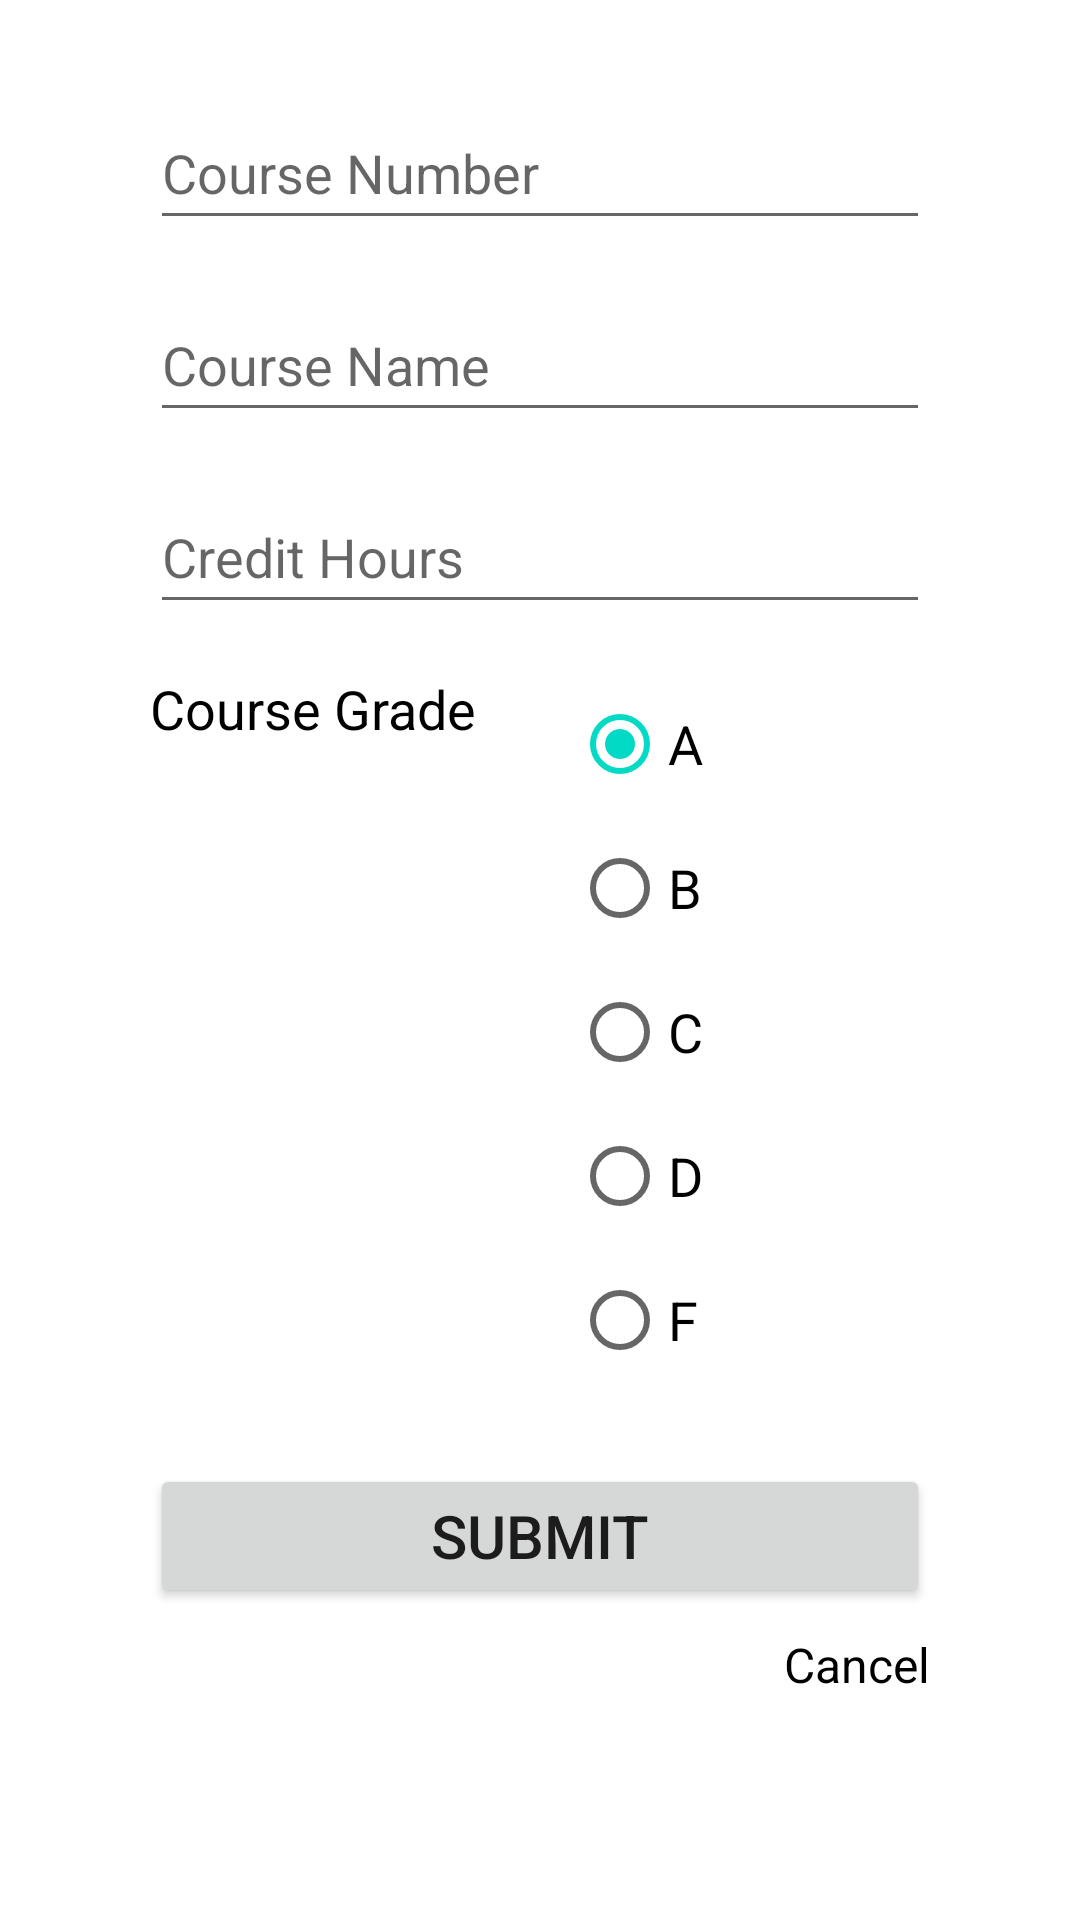

Reconstruct the res/layout file that produces this screen, plus the resources it refers to.
<!-- AndroidManifest.xml: application theme Theme.Group8_InClass10 -->
<!-- res/layout/fragment_add_course.xml -->
<?xml version="1.0" encoding="utf-8"?>
<androidx.constraintlayout.widget.ConstraintLayout xmlns:android="http://schemas.android.com/apk/res/android"
    xmlns:app="http://schemas.android.com/apk/res-auto"
    xmlns:tools="http://schemas.android.com/tools"
    android:layout_width="match_parent"
    android:layout_height="match_parent"
    tools:context=".AddCourseFragment">

    <EditText
        android:id="@+id/editTextCourseNumber"
        android:layout_width="0dp"
        android:layout_height="wrap_content"
        android:layout_marginStart="50dp"
        android:layout_marginTop="32dp"
        android:layout_marginEnd="50dp"
        android:hint="@string/course_num"
        android:minHeight="48dp"
        android:textSize="18sp"
        app:layout_constraintEnd_toEndOf="parent"
        app:layout_constraintStart_toStartOf="parent"
        app:layout_constraintTop_toTopOf="parent" />

    <EditText
        android:id="@+id/editTextCourseName"
        android:layout_width="0dp"
        android:layout_height="wrap_content"
        android:layout_marginTop="16dp"
        android:hint="@string/course_name"
        android:minHeight="48dp"
        android:textSize="18sp"
        app:layout_constraintEnd_toEndOf="@+id/editTextCourseNumber"
        app:layout_constraintStart_toStartOf="@+id/editTextCourseNumber"
        app:layout_constraintTop_toBottomOf="@+id/editTextCourseNumber" />

    <EditText
        android:id="@+id/editTextHours"
        android:layout_width="0dp"
        android:layout_height="wrap_content"
        android:layout_marginTop="16dp"
        android:hint="@string/credit_hrs"
        android:minHeight="48dp"
        android:textSize="18sp"
        app:layout_constraintEnd_toEndOf="@+id/editTextCourseName"
        app:layout_constraintStart_toStartOf="@+id/editTextCourseName"
        app:layout_constraintTop_toBottomOf="@+id/editTextCourseName" />

    <RadioGroup
        android:id="@+id/radioGroupCourseGrade"
        android:layout_width="wrap_content"
        android:layout_height="wrap_content"
        android:layout_marginStart="32dp"
        app:layout_constraintStart_toEndOf="@+id/textView2"
        app:layout_constraintTop_toTopOf="@+id/textView2">

        <RadioButton
            android:id="@+id/radioButton_A"
            android:layout_width="match_parent"
            android:layout_height="wrap_content"
            android:text="@string/a"
            android:textColor="@color/black"
            android:textSize="18sp"
            android:checked="true" />

        <RadioButton
            android:id="@+id/radioButton_B"
            android:layout_width="match_parent"
            android:layout_height="wrap_content"
            android:text="@string/b"
            android:textColor="@color/black"
            android:textSize="18sp" />

        <RadioButton
            android:id="@+id/radioButton_C"
            android:layout_width="match_parent"
            android:layout_height="wrap_content"
            android:text="@string/c"
            android:textColor="@color/black"
            android:textSize="18sp" />

        <RadioButton
            android:id="@+id/radioButton_D"
            android:layout_width="match_parent"
            android:layout_height="wrap_content"
            android:text="@string/d"
            android:textColor="@color/black"
            android:textSize="18sp" />

        <RadioButton
            android:id="@+id/radioButton_F"
            android:layout_width="match_parent"
            android:layout_height="wrap_content"
            android:text="@string/f"
            android:textColor="@color/black"
            android:textSize="18sp" />
    </RadioGroup>

    <TextView
        android:id="@+id/textView2"
        android:layout_width="wrap_content"
        android:layout_height="wrap_content"
        android:layout_marginTop="16dp"
        android:text="@string/course_grade"
        android:textColor="@color/black"
        android:textSize="18sp"
        app:layout_constraintStart_toStartOf="@+id/editTextCourseNumber"
        app:layout_constraintTop_toBottomOf="@+id/editTextHours" />

    <Button
        android:id="@+id/buttonSubmitCourse"
        android:layout_width="0dp"
        android:layout_height="wrap_content"
        android:layout_marginStart="50dp"
        android:layout_marginTop="24dp"
        android:layout_marginEnd="50dp"
        android:text="@string/submit"
        android:textSize="20sp"
        app:layout_constraintEnd_toEndOf="parent"
        app:layout_constraintStart_toStartOf="parent"
        app:layout_constraintTop_toBottomOf="@+id/radioGroupCourseGrade" />

    <TextView
        android:id="@+id/textViewCancel"
        android:layout_width="wrap_content"
        android:layout_height="wrap_content"
        android:layout_marginTop="8dp"
        android:text="@string/cancel"
        android:textColor="@color/black"
        android:textSize="16sp"
        app:layout_constraintEnd_toEndOf="@+id/buttonSubmitCourse"
        app:layout_constraintTop_toBottomOf="@+id/buttonSubmitCourse" />
</androidx.constraintlayout.widget.ConstraintLayout>
<!-- resources referenced by this layout -->
<resources>
  <string name="a">A</string>
  <string name="b">B</string>
  <string name="c">C</string>
  <string name="cancel">Cancel</string>
  <string name="course_grade">Course Grade</string>
  <string name="course_name">Course Name</string>
  <string name="course_num">Course Number</string>
  <string name="credit_hrs">Credit Hours</string>
  <string name="d">D</string>
  <string name="f">F</string>
  <string name="submit">Submit</string>
  <style name="Theme.Group8_InClass10" parent="Theme.MaterialComponents.DayNight.DarkActionBar">
          
          <item name="colorPrimary">@color/purple_500</item>
          <item name="colorPrimaryVariant">@color/purple_700</item>
          <item name="colorOnPrimary">@color/white</item>
          
          <item name="colorSecondary">@color/teal_200</item>
          <item name="colorSecondaryVariant">@color/teal_700</item>
          <item name="colorOnSecondary">@color/black</item>
          
          <item name="android:statusBarColor" tools:targetApi="l">?attr/colorPrimaryVariant</item>
          
      </style>
  <!-- not gathered from this repository: default colours our renderer supplied (Android Studio template values) -->
  <color name="purple_500">#FF6200EE</color>
  <color name="purple_700">#FF3700B3</color>
  <color name="teal_200">#FF03DAC5</color>
  <color name="teal_700">#FF018786</color>
  <color name="black">#FF000000</color>
  <color name="white">#FFFFFFFF</color>
</resources>
